Image classification data set "dataset" (narista/try_transfer_learning on GitHub). Class labels (5): five fingers, four fingers, one finger, three fingers, two fingers.

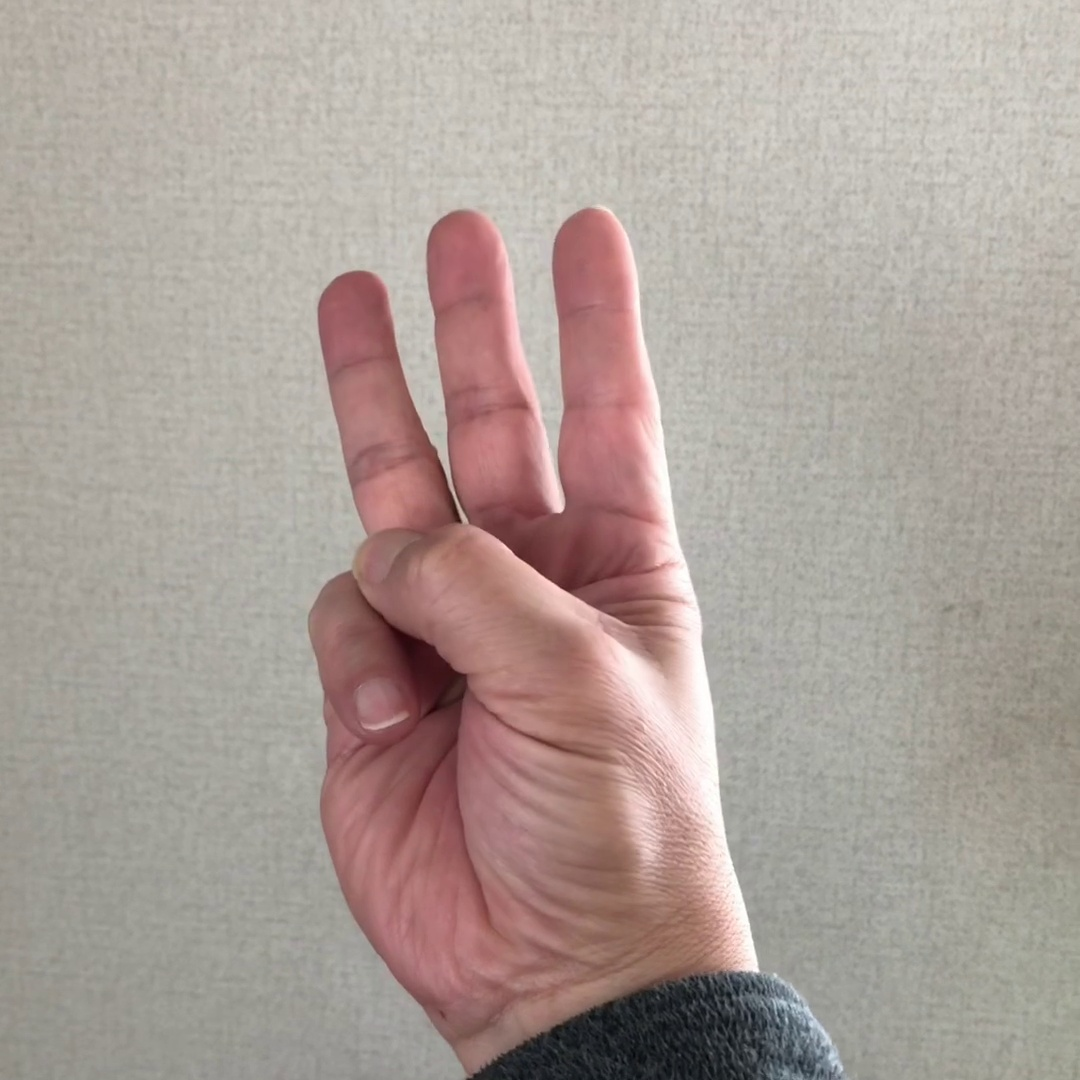
Label: three fingers

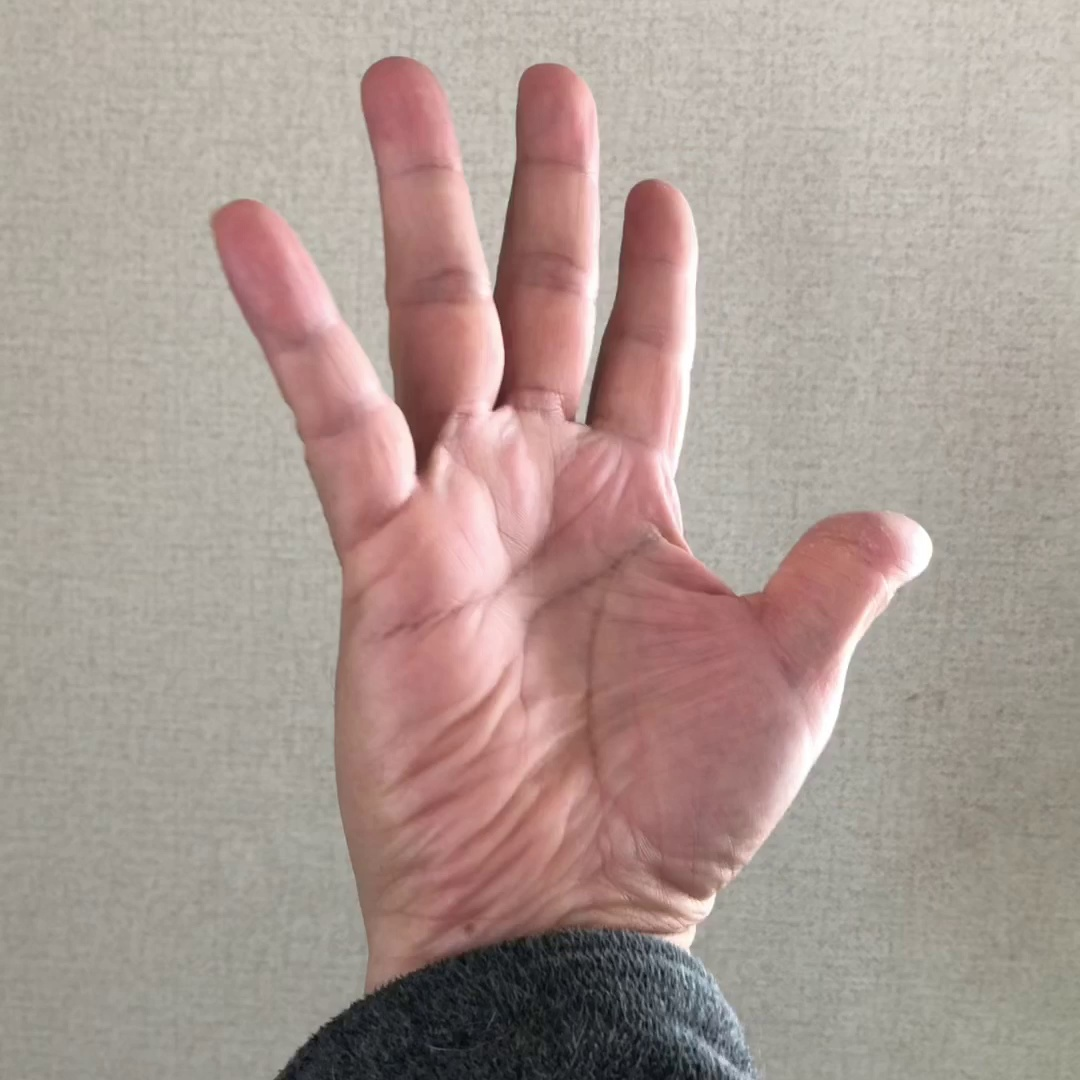
Label: five fingers

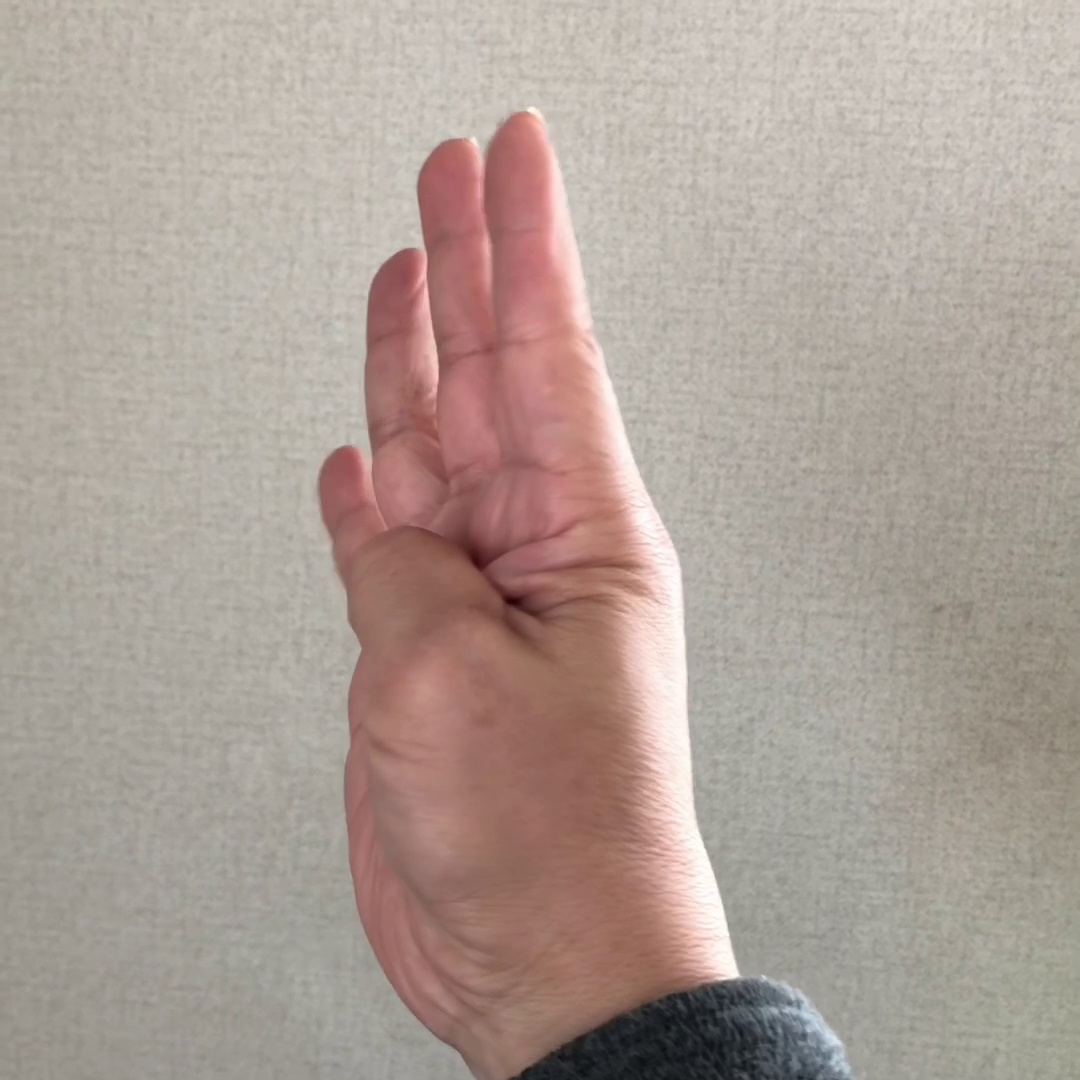
Label: four fingers

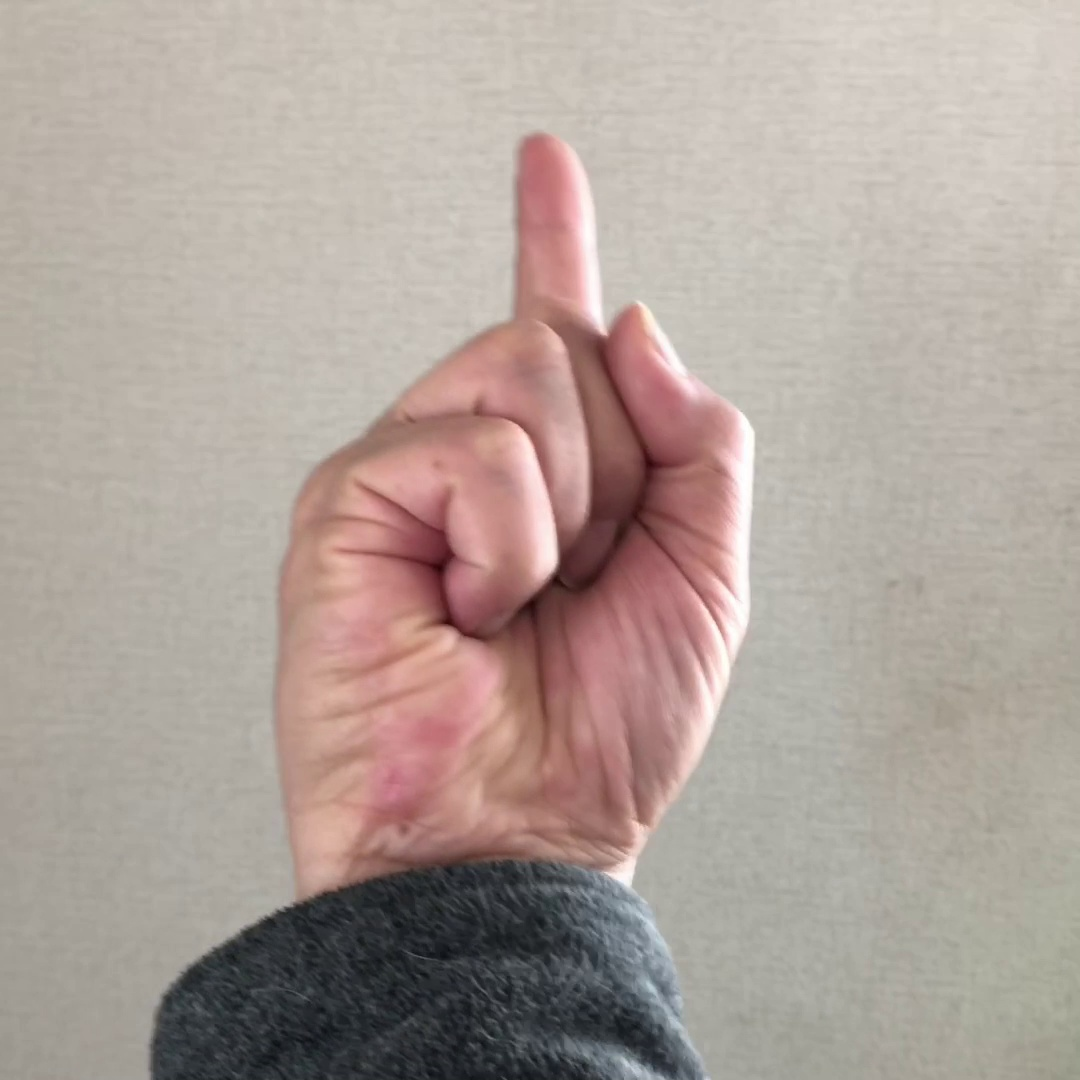
Label: one finger

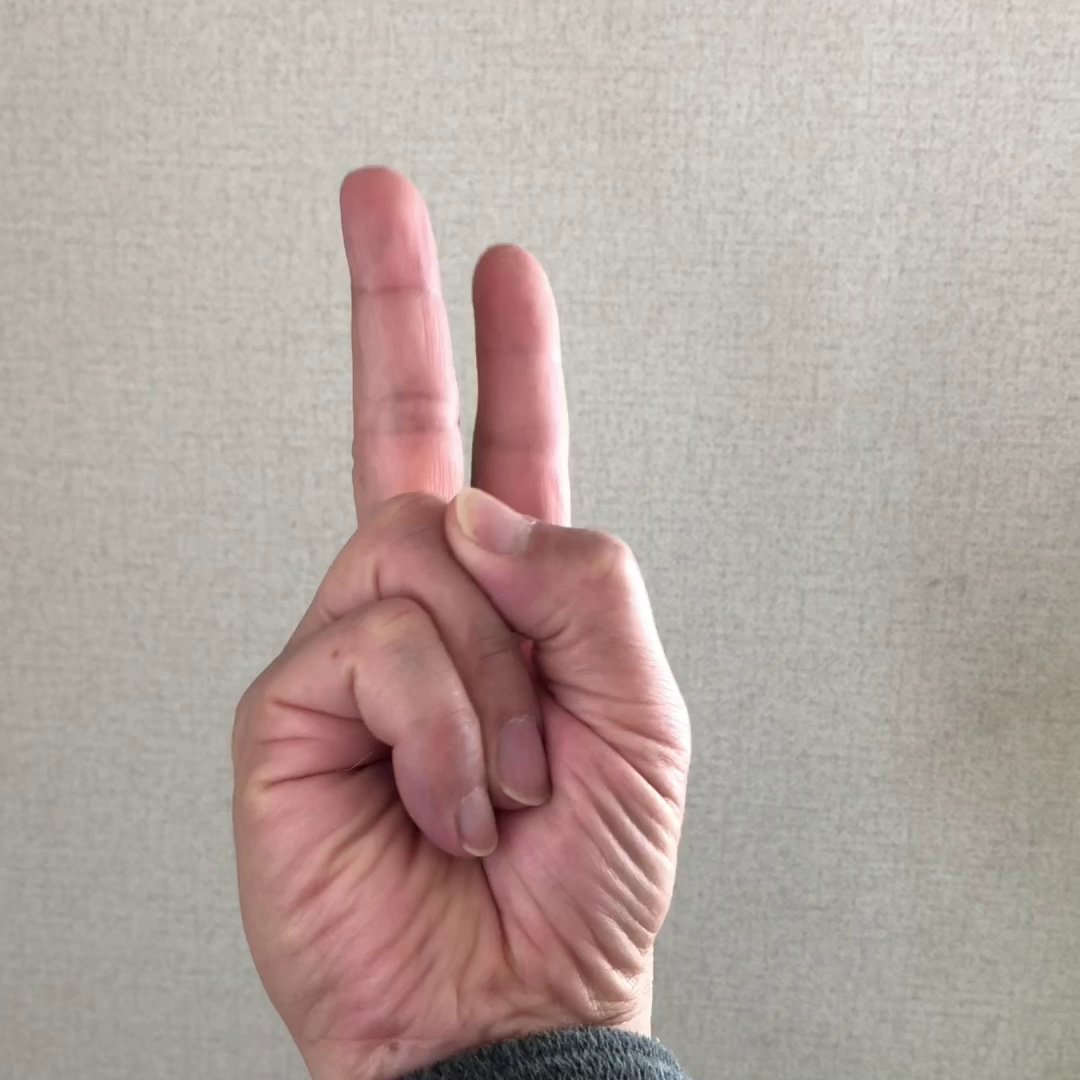
Label: two fingers

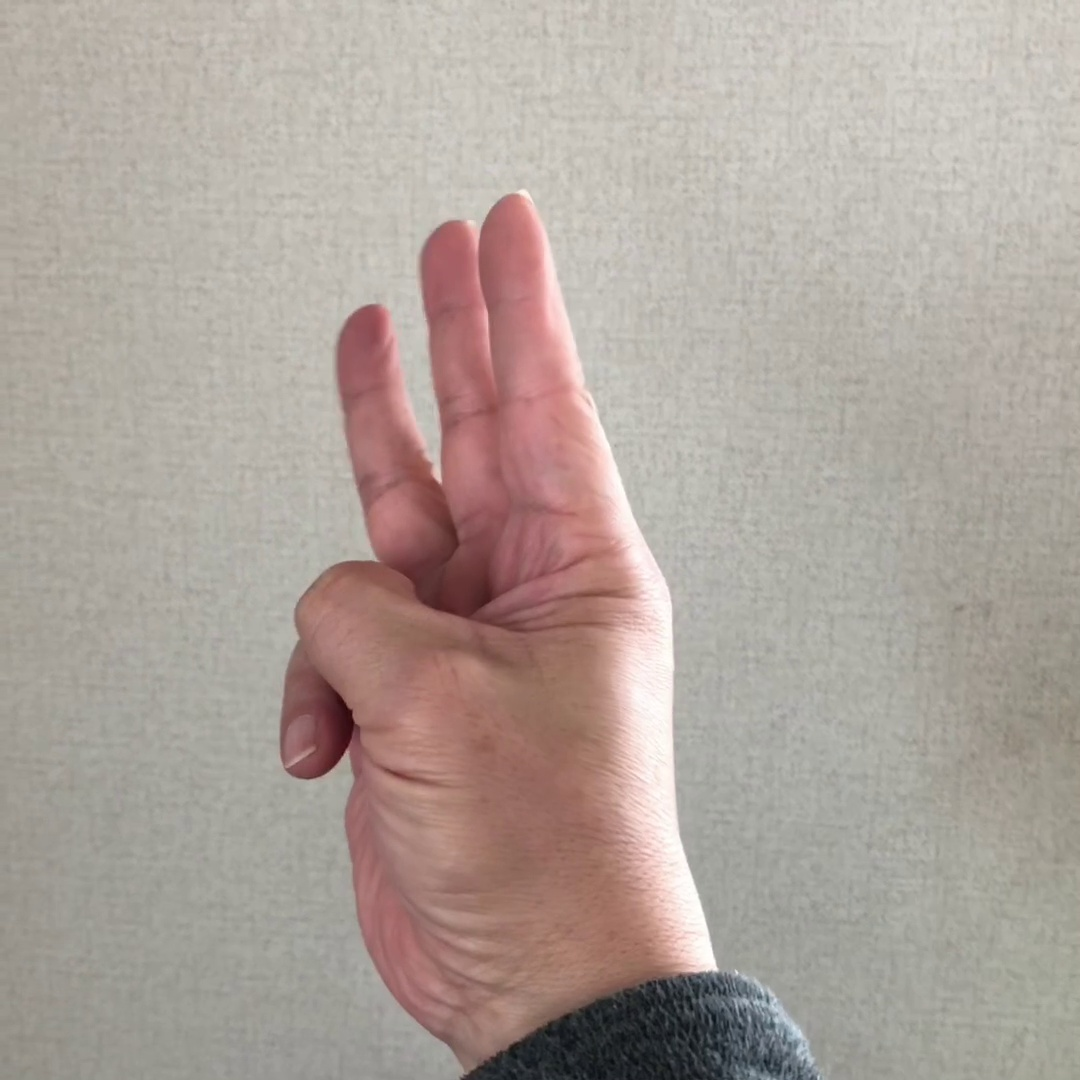
Label: three fingers
